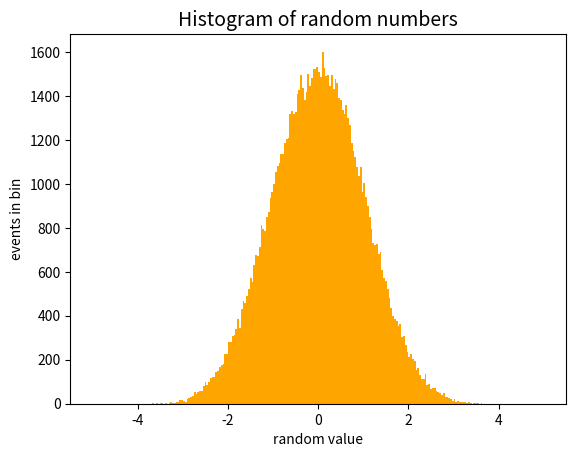

The script that saved this image:
import sys
import random
import matplotlib.pyplot as plt
import numpy as np
from math import floor
import scipy.stats as sp

def rand_range (xMin, xMax) :
    '''
    generazione di un numero pseudo-casuale distribuito fra xMin ed xMax
    '''
    return xMin + random.random () * (xMax - xMin)

def rand_TCL (xMin, xMax, N_sum = 10) :
    '''
    generazione di un numero pseudo-casuale 
    con il metodo del teorema centrale del limite
    su un intervallo fissato
    '''
    y = 0.
    for i in range (N_sum) :
        y = y + rand_range (xMin, xMax)
    y /= N_sum 
    return y 

def generate_TCL (xMin, xMax, N, N_sum = 10, seed = 0.) :
    '''
    generazione di N numeri pseudo-casuali
    con il metodo del teorema centrale del limite, in un certo intervallo,
    a partire da un determinato seed
    '''
    if seed != 0. : random.seed (float (seed))
    randlist = []
    for i in range (N):
        # Return the next random floating point number in the range 0.0 <= X < 1.0
        randlist.append (rand_TCL (xMin, xMax, N_sum))
    return randlist

def main () :

    xMin  = float (-5)  # minimum of the histogram drawing range
    xMax  = float (5)  # maximum of the histogram drawing range
    seed  = float (random.randint(1, 100))
    N     = int (100000)
    N_sum = int (8)

    print (' -------- ')
    print (' minimum : ', xMin)
    print (' maximum : ', xMax)
    print (' seed    : ', seed)
    print (' N       : ', N)
    print (' N_sum   : ', N_sum)
    print (' -------- ')

    randlist = generate_TCL (xMin, xMax, N, N_sum, seed)

    print(np.mean(randlist))
    print(np.var(randlist))
    print(sp.skew(randlist))
    print(sp.kurtosis(randlist))


    # plotting of the generated list of numbers in a histogram

    nBins = floor (len (randlist) / 400.)             # number of bins of the hitogram
    bin_edges = np.linspace (xMin, xMax, nBins + 1)  # edges o the histogram bins

    # disegno della funzione
    fig, ax = plt.subplots ()
    ax.set_title ('Histogram of random numbers', size=14)
    ax.set_xlabel ('random value')
    ax.set_ylabel ('events in bin')
    ax.hist (randlist,      # list of numbers
             bins = bin_edges,
             color = 'orange',
             # normed = True,
            )

    plt.show ()


# ---- ---- ---- ---- ---- ---- ---- ---- ---- ---- ---- ---- ---- 


if __name__ == "__main__":
    main ()